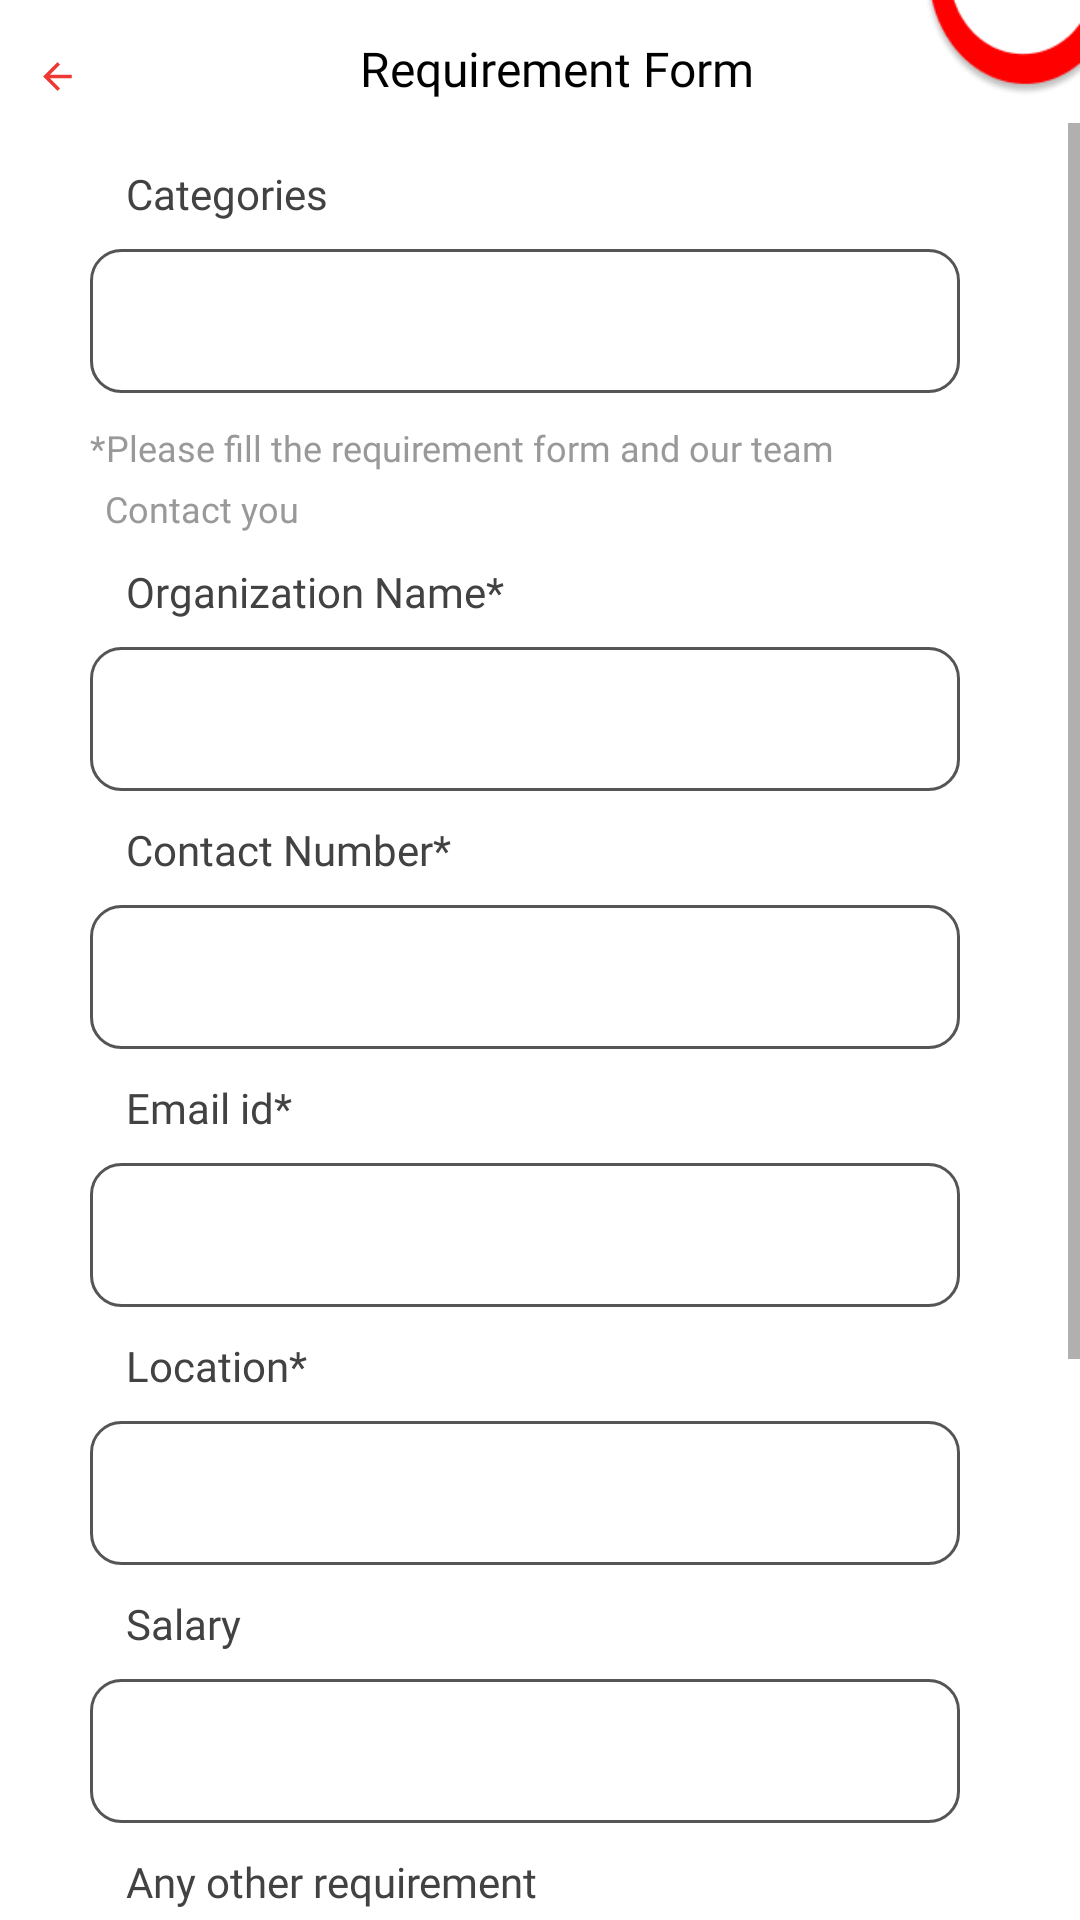

This screen was rendered from an Android layout file. Write that file and the resources it references.
<!-- AndroidManifest.xml: application theme Theme.Doctify -->
<!-- res/layout/activity_requriment_form.xml -->
<?xml version="1.0" encoding="utf-8"?>
<RelativeLayout xmlns:android="http://schemas.android.com/apk/res/android"
    xmlns:app="http://schemas.android.com/apk/res-auto"
    xmlns:tools="http://schemas.android.com/tools"
    android:layout_width="match_parent"
    android:layout_height="match_parent"
    tools:context=".RequriementFormActivity">

    <ImageView
        android:id="@+id/signUpEmpArrow"
        android:layout_width="18.33dp"
        android:layout_height="14.33dp"
        android:layout_marginLeft="10dp"
        android:layout_marginTop="18.33dp"
        app:srcCompat="?attr/homeAsUpIndicator"
       app:tint="@color/red"
       />

    <ImageView
        android:layout_width="wrap_content"
        android:layout_height="wrap_content"
        android:layout_alignParentLeft="true"
        android:layout_alignParentTop="true"
        android:layout_marginLeft="305dp"
        android:layout_marginTop="-32dp"
        app:srcCompat="@drawable/curve" />
    <TextView
        android:layout_width="wrap_content"
        android:layout_height="wrap_content"
        android:text="Requirement Form"
        android:layout_marginTop="12dp"
        android:layout_marginLeft="120dp"
        android:textSize="16dp"
        android:textStyle="normal"
        android:gravity="center"
        android:fontFamily="@font/poppins"
        android:textColor="@color/black"/>

    <ScrollView
        android:layout_width="match_parent"
        android:layout_height="match_parent"
        android:layout_marginTop="40.86dp">



        <LinearLayout
            android:layout_width="match_parent"
            android:layout_height="wrap_content"
            android:orientation="vertical"
           >

            <TextView
                android:layout_width="91dp"
                android:layout_height="20dp"
                android:text="Categories"
                android:textSize="14sp"
                android:textColor="@color/black_job"
                android:fontFamily="@font/poppins"
                android:layout_marginLeft="42dp"
                android:layout_marginTop="14dp"
                />

            <Spinner
                android:id="@+id/spinner"
                android:layout_width="290dp"
                android:layout_height="48dp"
                android:layout_marginLeft="30dp"
                android:layout_marginTop="8dp"
                android:layout_weight="1"



                android:background="@drawable/inpu_design"
                android:paddingLeft="24dp"


                android:spinnerMode="dropdown" />

            <TextView

                android:layout_width="270dp"
                android:layout_height="wrap_content"
                android:layout_marginLeft="30dp"
                android:layout_marginTop="10dp"
                android:fontFamily="@font/poppins"
                android:inputType="textImeMultiLine"
               android:text="*Please fill the requirement form and our team"
                android:textColor="#999999"
                android:textSize="12sp"
               />
            <TextView

                android:layout_width="270dp"
                android:layout_height="wrap_content"
                android:layout_marginLeft="35dp"
                android:layout_marginTop="4dp"
                android:fontFamily="@font/poppins"
                android:inputType="textImeMultiLine"
                android:text="Contact you"
                android:textColor="#999999"
                android:textSize="12sp"/>

            <TextView
                android:layout_width="148dp"
                android:layout_height="20dp"
                android:text="Organization Name*"
                android:textSize="14sp"
                android:textColor="@color/black_job"
                android:fontFamily="@font/poppins"
                android:layout_marginLeft="42dp"
                android:layout_marginTop="10dp"
                />
            <EditText
                android:id="@+id/orgName"
                android:layout_width="290dp"
                android:layout_height="48dp"
                android:background="@drawable/inpu_design"
                android:layout_marginLeft="30dp"
                android:layout_marginTop="8dp"
                android:paddingLeft="5dp"
       />
            <TextView
                android:layout_width="148dp"
                android:layout_height="20dp"
                android:text="Contact Number*"
                android:textSize="14sp"
                android:textColor="@color/black_job"
                android:fontFamily="@font/poppins"
                android:layout_marginLeft="42dp"
                android:layout_marginTop="10dp"
                />
            <EditText
                android:id="@+id/orgContact"
                android:layout_width="290dp"
                android:layout_height="48dp"
                android:background="@drawable/inpu_design"
                android:layout_marginLeft="30dp"
                android:layout_marginTop="8dp"
                android:paddingLeft="5dp"
                />
            <TextView
                android:layout_width="148dp"
                android:layout_height="20dp"
                android:text="Email id*"
                android:textSize="14sp"
                android:textColor="@color/black_job"
                android:fontFamily="@font/poppins"
                android:layout_marginLeft="42dp"
                android:layout_marginTop="10dp"
                />
            <EditText
                android:id="@+id/orgEmail"
                android:layout_width="290dp"
                android:layout_height="48dp"
                android:background="@drawable/inpu_design"
                android:layout_marginLeft="30dp"
                android:layout_marginTop="8dp"
                android:paddingLeft="5dp"
                />
            <TextView
                android:layout_width="148dp"
                android:layout_height="20dp"
                android:text="Location*"
                android:textSize="14sp"
                android:textColor="@color/black_job"
                android:fontFamily="@font/poppins"
                android:layout_marginLeft="42dp"
                android:layout_marginTop="10dp"
                />
            <EditText
                android:id="@+id/locationName"
                android:layout_width="290dp"
                android:layout_height="48dp"
                android:background="@drawable/inpu_design"
                android:layout_marginLeft="30dp"
                android:layout_marginTop="8dp"
                android:paddingLeft="5dp"
                />



















            <TextView
                android:layout_width="148dp"
                android:layout_height="20dp"
                android:text="Salary"
                android:textSize="14sp"
                android:textColor="@color/black_job"
                android:fontFamily="@font/poppins"
                android:layout_marginLeft="42dp"
                android:layout_marginTop="10dp"
                />
            <EditText
                android:id="@+id/salary"
                android:layout_width="290dp"
                android:layout_height="48dp"
                android:background="@drawable/inpu_design"
                android:layout_marginLeft="30dp"
                android:layout_marginTop="8dp"
                android:paddingLeft="5dp"
                />

            <TextView
                android:layout_width="186dp"
                android:layout_height="20dp"
                android:layout_marginLeft="42dp"
                android:layout_marginTop="10dp"
                android:fontFamily="@font/poppins"
                android:text="Any other requirement"
                android:textColor="@color/black_job"
                android:textSize="14sp" />
            <EditText
                android:id="@+id/otherReq"
                android:layout_width="290dp"
                android:layout_height="102dp"
                android:background="@drawable/inpu_design"
                android:layout_marginLeft="30dp"
                android:layout_marginTop="8dp"
                android:paddingTop="-10dp"
                />

            <Button
                android:id="@+id/reqSubmit"
                android:layout_width="290dp"
                android:layout_height="54dp"
                android:textColor="@color/white"
                android:text="Submit"
                android:layout_marginLeft="30dp"
                android:layout_marginTop="10dp"
                android:background="@drawable/apply_btn"
                android:backgroundTint="@color/red"/>

            <LinearLayout
                android:layout_width="match_parent"
                android:layout_height="100dp"/>




        </LinearLayout>
    </ScrollView>

</RelativeLayout>
<!-- resources referenced by this layout -->
<resources>
  <color name="black">#FF000000</color>
  <color name="black_job">#424242</color>
  <color name="red">#ED3833</color>
  <color name="white">#FFFFFFFF</color>
  <!-- drawable apply_btn (drawable-v24) -->
  <?xml version="1.0" encoding="utf-8"?>
  <shape xmlns:android="http://schemas.android.com/apk/res/android"
      android:shape="rectangle">
      <corners android:radius="10dp"/>
          <size android:width="290dp"
              android:height="54dp"/>
  
  
  </shape>
  <!-- drawable curve: png bitmap (drawable-v24, 3331 bytes) -->
  <!-- drawable inpu_design (drawable-v24) -->
  <?xml version="1.0" encoding="utf-8"?>
  <shape xmlns:android="http://schemas.android.com/apk/res/android"
      android:shape="rectangle">
      <stroke android:width="1dp"
          android:color="#555555"/>
      <corners android:radius="10dp"
  />
  </shape>
  <style name="Theme.Doctify" parent="Theme.MaterialComponents.DayNight.DarkActionBar">
          
          <item name="colorPrimary">@color/red</item>
          <item name="colorPrimaryVariant">@color/text_red</item>
          <item name="colorOnPrimary">@color/white</item>
          
          <item name="colorSecondary">@color/teal_200</item>
          <item name="colorSecondaryVariant">@color/teal_700</item>
          <item name="colorOnSecondary">@color/black</item>
          
          <item name="android:statusBarColor" tools:targetApi="l">?attr/colorPrimaryVariant</item>
          
      </style>
  <color name="text_red">#FF0000</color>
  <color name="teal_200">#FF03DAC5</color>
  <color name="teal_700">#FF018786</color>
</resources>
